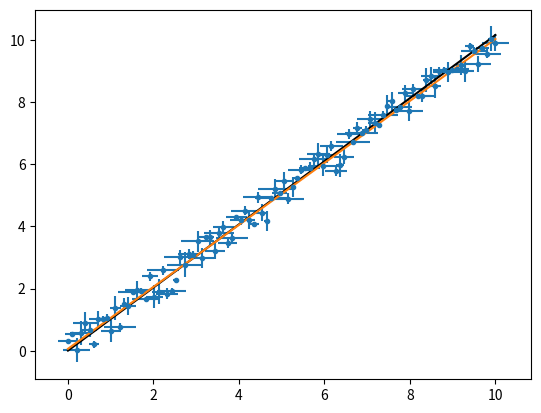

Write Python code to recreate this figure.
import numpy as np
import matplotlib.pyplot as plt
from scipy.odr import Model, RealData, ODR
from scipy.optimize import curve_fit

x = np.linspace(0, 10, 100)
y = x + np.random.rand(np.size(x)) - 0.5

x_err = np.random.rand(np.size(x)) * 0.4
y_err = np.random.rand(np.size(x)) * 0.4

def linear(params, x):
    return params[0] + params[1] * x


# General flow:
# 1. Make Model from your selected function
# 2. Make RealData using your uncertainties
# 3. Run ODR on the Model and provide some starting values
# 4. Print fit output and use refined parameters to plot your fit
linear_model = Model(linear)
data = RealData(x, y, sx=x_err, sy=y_err)
odr = ODR(data, linear_model, beta0=[0, 1])
res = odr.run()
res.pprint()

# Plot raw data
plt.errorbar(x, y, xerr=x_err, yerr=y_err, ls="", marker=".")

# plot fit
x_fit = x # Using same x since I'm lazy
y_fit = linear(res.beta, x_fit)
plt.plot(x_fit, y_fit, color="k")

# Plot curve fit for comparison
def linear_curve(x, m , b):
    return m * x + b

popt, pcov = curve_fit(linear_curve, x, y, sigma=y_err)
y_fit_curve = linear_curve(x, *popt)

plt.plot(x_fit, y_fit_curve)


plt.show()

# Function should be defined as an (array of parameters, x)
